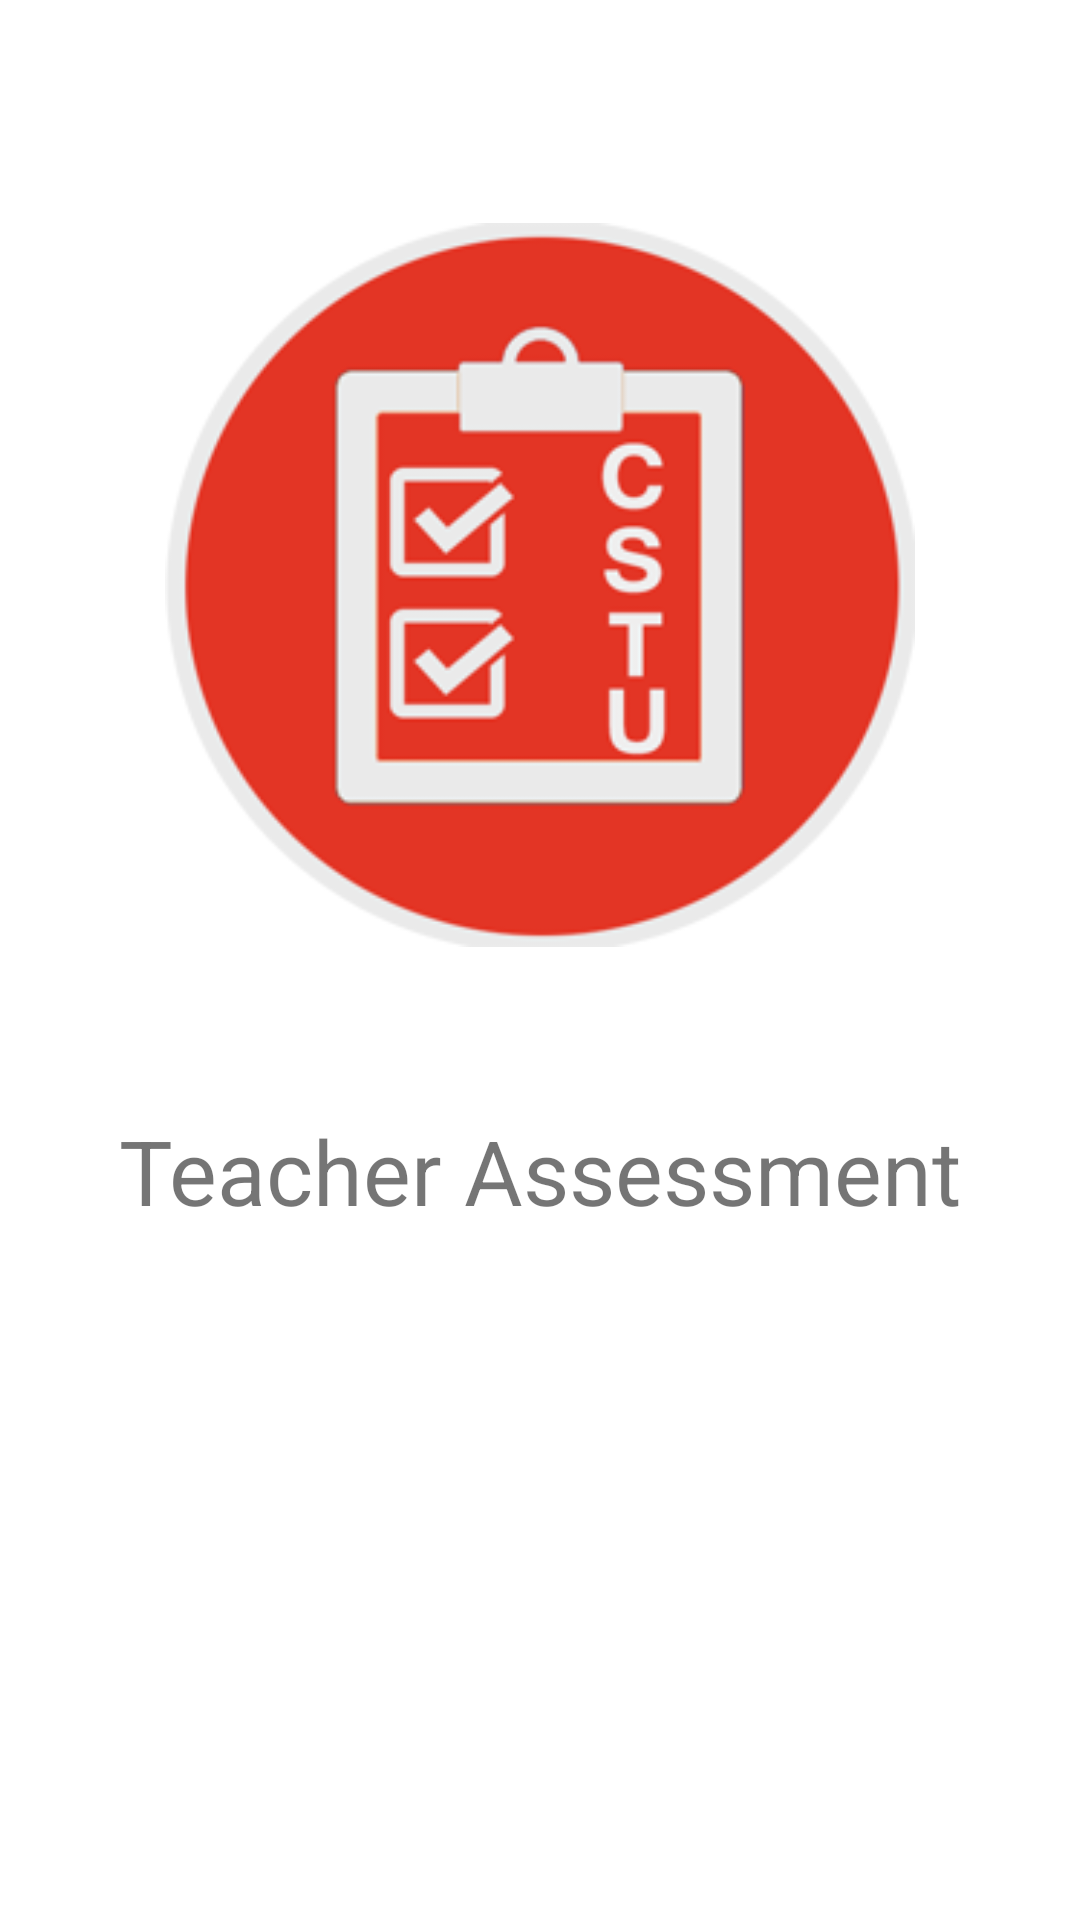

Layout XML and referenced resources for this Android screen:
<!-- AndroidManifest.xml: application theme AppTheme -->
<!-- res/layout/activity_start_screen.xml -->
<?xml version="1.0" encoding="utf-8"?>
<RelativeLayout xmlns:android="http://schemas.android.com/apk/res/android"
    xmlns:tools="http://schemas.android.com/tools"
    android:layout_width="match_parent"
    android:layout_height="match_parent"
    android:background="#ffff"
    tools:context="com.example.maaster.teacherassessment.StartScreenActivity">

    <LinearLayout
        android:layout_marginTop="20dp"
        android:layout_width="match_parent"
        android:layout_height="match_parent"
        android:orientation="vertical">

        <ImageView
            android:layout_gravity="center"
            android:layout_width="250dp"
            android:layout_height="350dp"
            android:src="@drawable/icon_app"/>

        <TextView
            android:layout_width="wrap_content"
            android:layout_height="wrap_content"
            android:text="Teacher Assessment"
            android:textSize="30dp"
            android:layout_gravity="center_horizontal"/>

    </LinearLayout>

</RelativeLayout>
<!-- resources referenced by this layout -->
<resources>
  <!-- drawable icon_app: png bitmap (drawable, 22823 bytes) -->
  <style name="AppTheme" parent="Theme.AppCompat.Light.DarkActionBar">
  
          <item name="colorPrimary">@color/colorPrimary</item>
          <item name="colorPrimaryDark">@color/colorPrimaryDark</item>
          <item name="colorAccent">@color/colorAccent</item>
      </style>
  <color name="colorPrimary">#e53935</color>
  <color name="colorPrimaryDark">#303F9F</color>
  <color name="colorAccent">#FF4081</color>
</resources>
